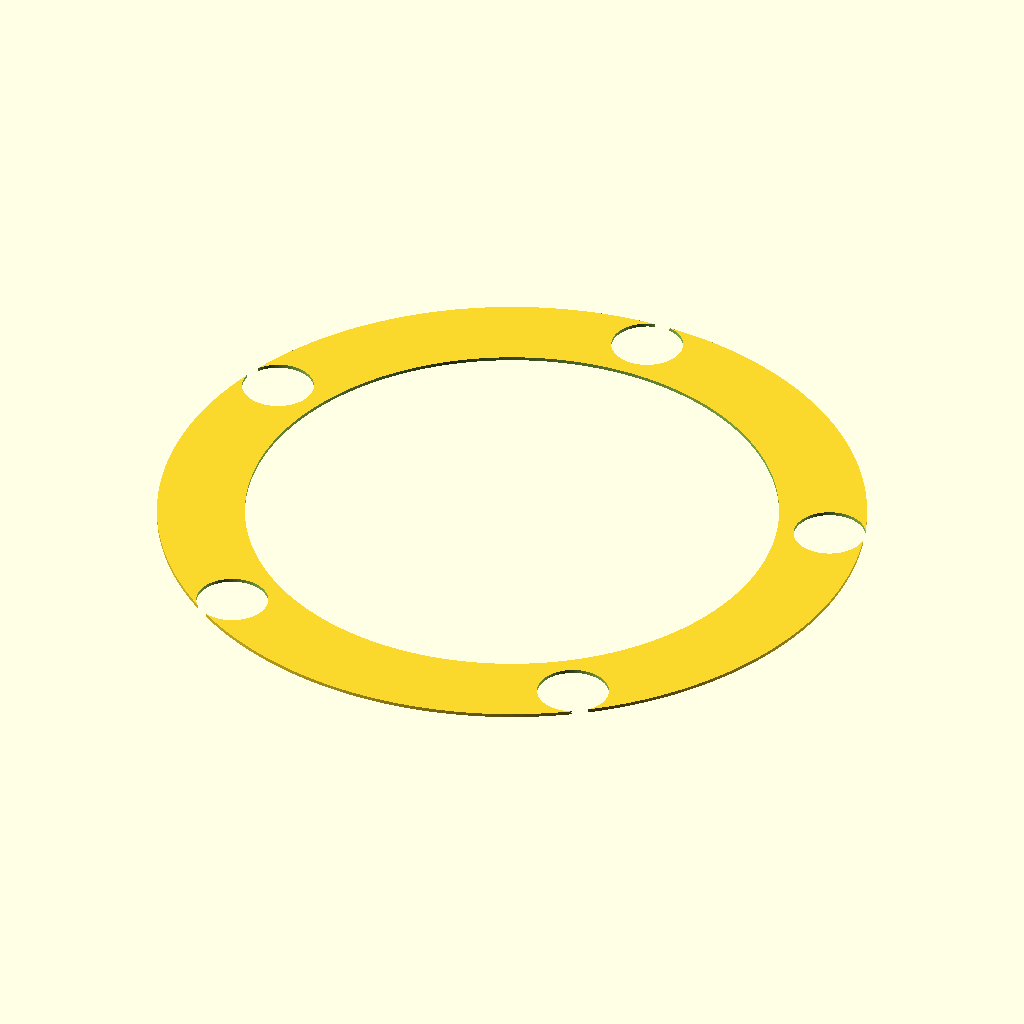
Cell 1: rendered with the file's own defaults.
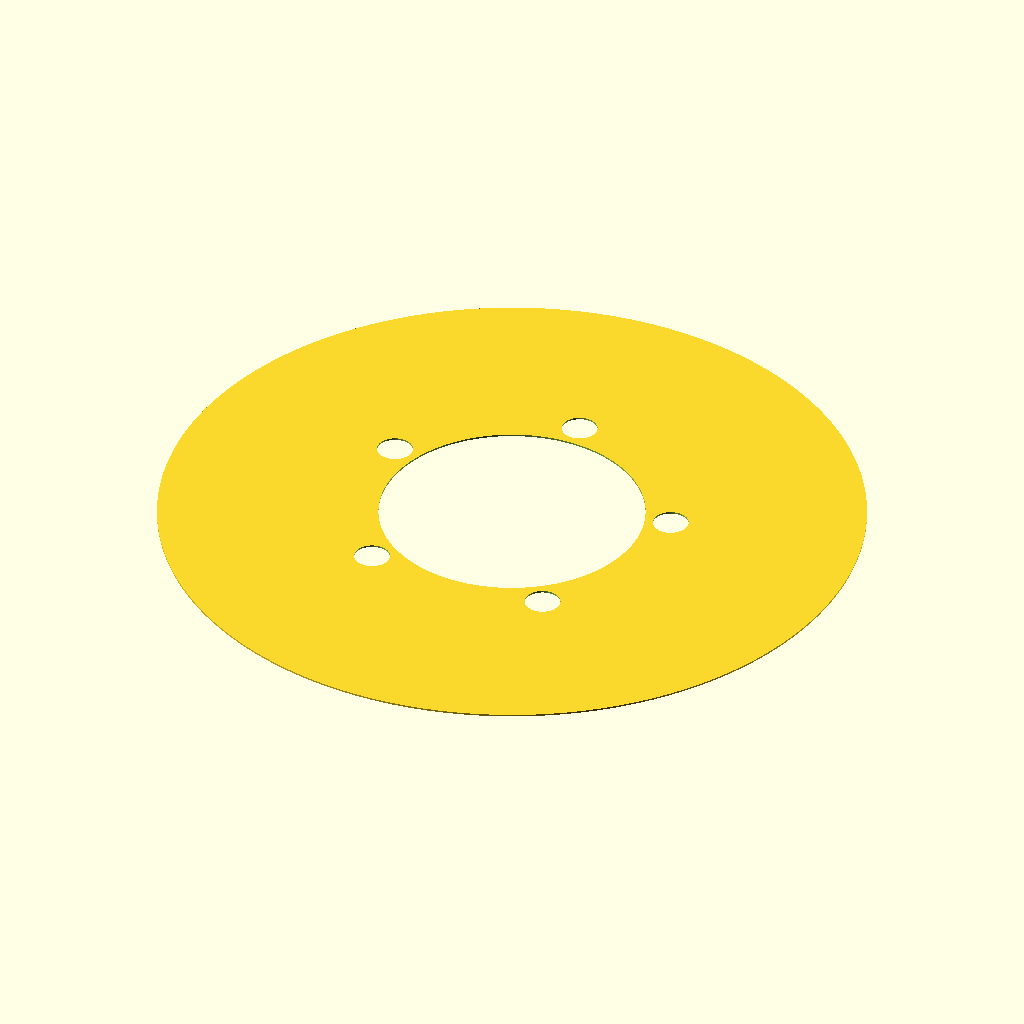
Cell 2: the same model with stencil_outer_diameter = 404.
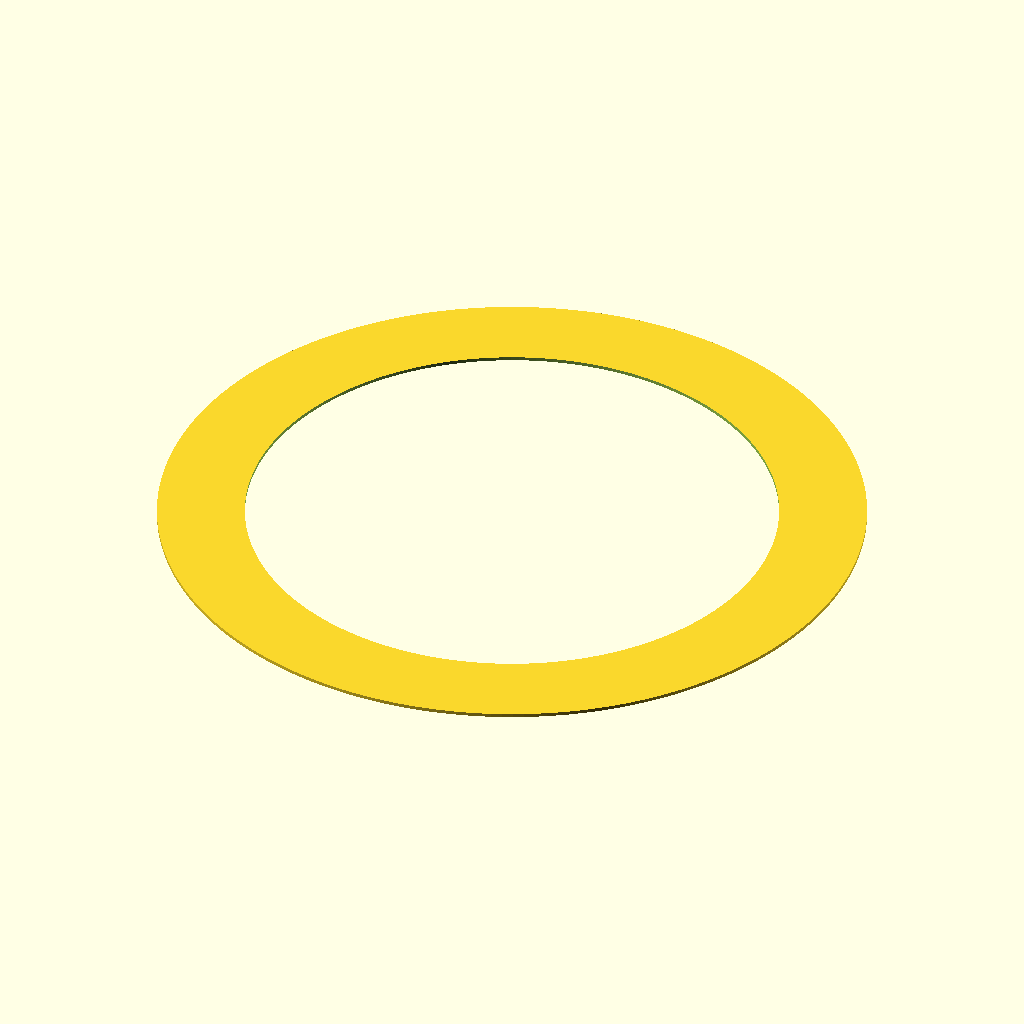
Cell 3: the same model with icon_placement_diameter = 364.
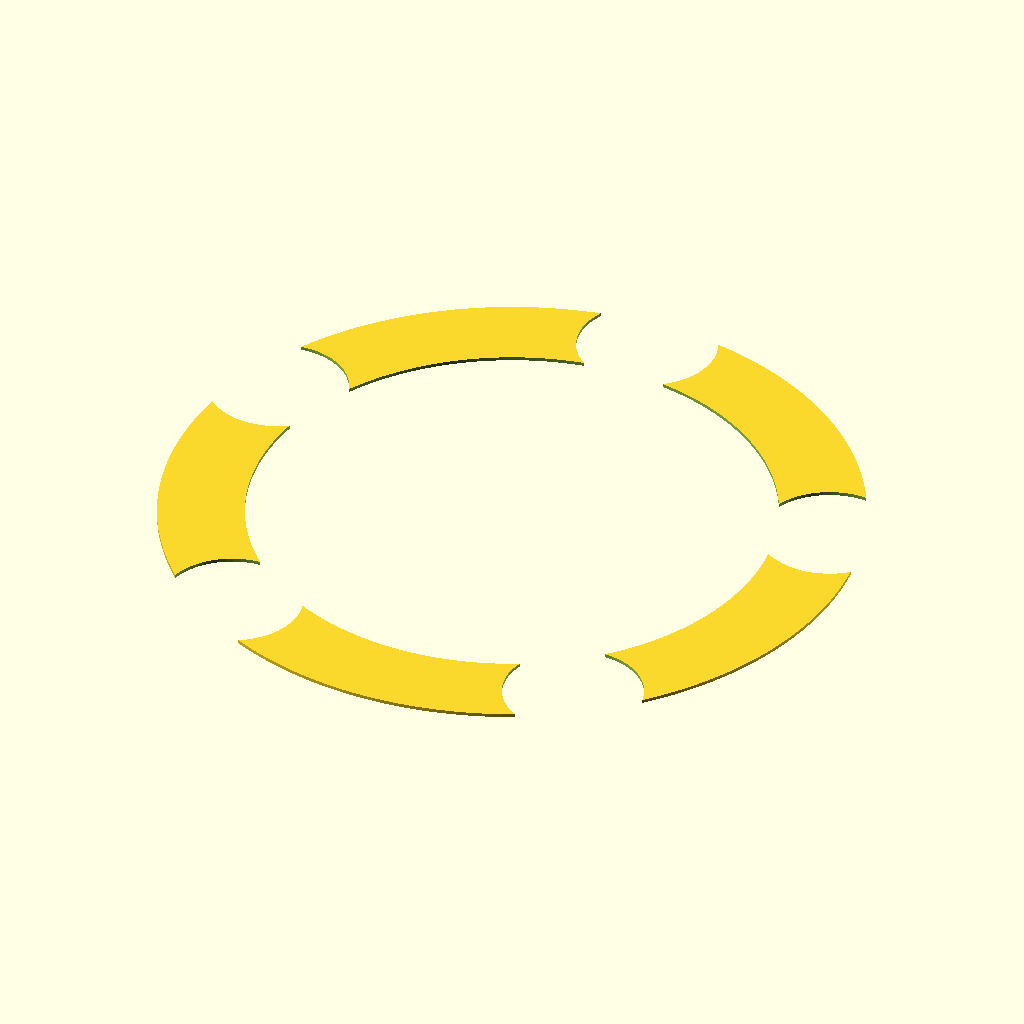
Cell 4: badge_diameter = 40 (everything else at default).
All cells are drawn from the same view direction (rotation 55°, 0°, 25°, orthographic, colour scheme Cornfield), but the view is re-fitted for each cell, so position and scale can differ between cells as well as the parameter.
OpenSCAD source file setup/casing/stencil.scad:
// stencil for positioning the icons
stencil_outer_diameter = 202; 


stencil_inner_diameter = 152; 


icon_placement_diameter = 182; 

badge_diameter = 20;      


difference() {
    circle(d=stencil_outer_diameter, $fn=200);
    
    circle(d=stencil_inner_diameter, $fn=200);
    
    for (i = [0 : 4]) {
        angle = i * 72;
        
        // Convert the diameter to a radius for the math
        radius = icon_placement_diameter / 2;
        
        pos_x = radius * sin(angle);
        pos_y = radius * cos(angle);
        
        translate([pos_x, pos_y]) {
            //  add 0.5mm tolerance
            circle(d=badge_diameter + 0.5, $fn=60);
        }
    }
}
Customizer parameters (derived from the source; name, type, default, range or options):
stencil_outer_diameter: number, default 202
stencil_inner_diameter: number, default 152
icon_placement_diameter: number, default 182
badge_diameter: number, default 20
